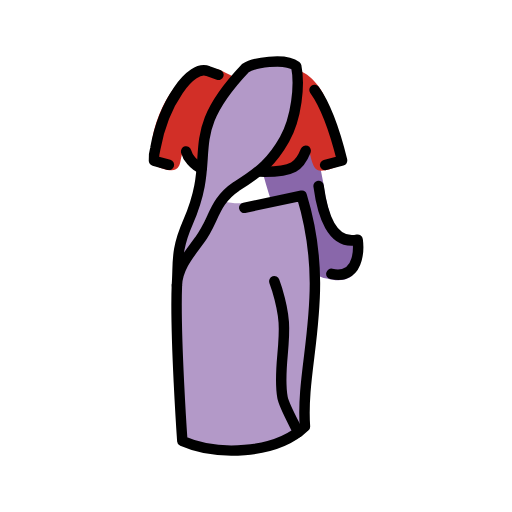
t = 0.00 s
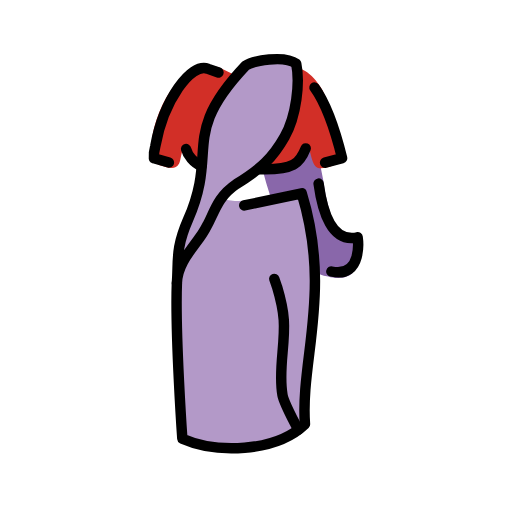
t = 0.48 s
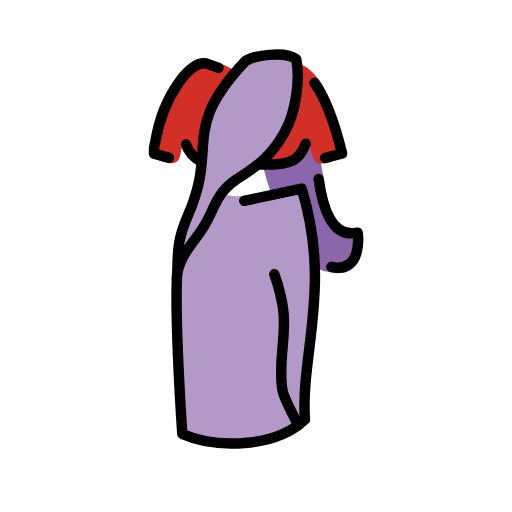
t = 1.43 s
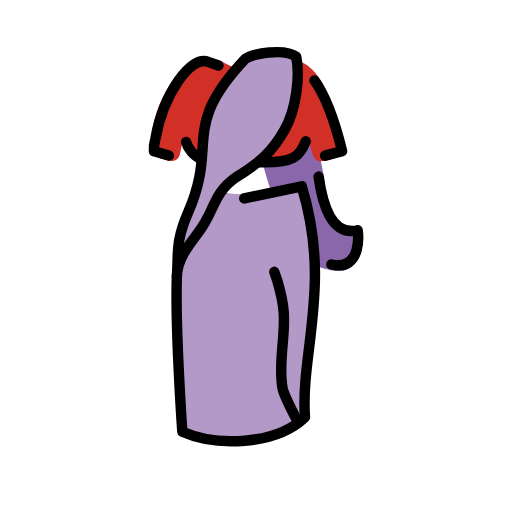
t = 1.90 s
t = 2.38 s: frame unchanged from t = 1.43 s, image omitted
t = 3.33 s: frame unchanged from t = 0.48 s, image omitted

The animated SVG that drew these frames (rendered in a browser with its animation timeline set to each time). Animation: 1 SMIL element (animateTransform=1); one cycle of 3.80 s, repeats indefinitely.

<?xml version='1.0' encoding='utf-8'?>
<svg xmlns="http://www.w3.org/2000/svg" id="emoji" viewBox="-5 -5 82 82" version="1.1" width="200" height="200" role="img">
  <title>OpenMoji: sari</title><g><g id="color">
    <path fill="#8967aa" stroke-width="1.117" d="m43.06 5.429c1.327 7.005 2.658 13.24 3.782 19.19 0.2279 2.307 1.3 6.233 2.32 7.732 0.9795 1.389 1.703 1.013 2.991 1.292 0.2647 0.7012-0.3259 4.201-0.3732 4.652-0.159 1.524-2.418 1.913-4.223 1.36-9.484-1.046-13.72-31.89-13.21-33.62 8.447-0.7377 0.3933-0.1629 8.709-0.6072z" />
    <path fill="#d22f27" stroke-width="1.117" d="m41.47 21.97c1.491-1.389 0.7566-0.7659 2.905-3.049 0.3888 0.4007 0.4811 3.184 1.71 3.397 1.4 0.1087 2.395-0.5617 3.952-1.028-0.3196-3.152-1.811-7.536-2.932-10.48-0.3618-0.952-0.6916-1.408-1.292-2.236-0.4916-0.6772-1.858-2.073-2.746-2.133-0.5975-0.0406-1.261-0.9974-2.229-0.7508-5.602 3.535-6.033 2.683-10.53 0.5606-0.5665-0.2546-1.16-0.1896-1.968-0.48-6.95 0.2027-11.35 14.8-7.763 16.08 1.556 0.4518 2.467 0.8008 3.113-0.2976 0.3653-0.6195 0.3686-3.378 1.324-1.983 0.242 2.051 1.755 2.203 5.633 3.844 2.979 0.5066 7.855-0.8025 10.82-1.438z" />
    <path fill="#b399c8" stroke-width="1.117" d="m24.21 65.45c7.447 2.76 13.26 2.107 19.52-2.316l-0.23-5.352 1.858-14.9-0.3547-3.668-0.5071-5.241c-1.077-1.343-0.3312-8.21-1.812-7.387-1.481 0.8222-3.569 0.2171-5.389 0.4279-3.372 0.6457-4.233 0.7106-6.639 0.267-1.937 4.239-4.425 8.162-5.118 8.609-0.7424 0.6094-3.011 2.826-1.943 5.862-0.4239 1.825 0.5133 21.38 0.6096 23.69z" />
    <path fill="#b399c8" stroke-width="1.117" d="m35.27 5.092c-4.329 3.314-6.454 6.985-8.536 14.62 0.5037 2.659 0.1619 9.019-2.449 10.82-0.5782 2.486-0.8803 6.426-1.196 9.215l3.808-6.181c0.8324-5.276 3.539-7.045 9.989-11.3 1.272-0.8398 3.17-4.079 3.544-5.357 0.2286-0.7814 0.7273-1.107 0.7073-2.025-0.01719-0.8244 0.5883-1.131 0.762-1.751 0.8355-3.001 1.366-5.829 0.178-7.901z" />
  </g>
  <g id="line">
    <path fill="none" stroke="#000" stroke-linecap="round" stroke-linejoin="round" stroke-miterlimit="1.5" stroke-width="1.675" d="m34.12 28.28 9.204-1.935c4.835 15.8-0.2415 26.69 0.5185 36.97-4.841 4.621-14.38 4.644-19.64 2.324 0 0-1.181-16.79-0.8739-24.95" />
    <path fill="none" stroke="#000" stroke-linecap="round" stroke-linejoin="round" stroke-miterlimit="1.5" stroke-width="1.675" d="m26.9 33.53c2.46-3.197 2.192-6.129 5.968-8.683 3.873-2.389 5.794-4.137 7.71-7.544 1.915-3.407 2.476-8.7 1.864-11.71-1.895-1.427-6.964-0.4846-8.14 0.3199-10.55 11.17-4.249 13.38-9.171 24.61-2.089 4.769-1.515 6.559-1.8 10.17 0.08298-2.994 2.288-5.338 3.569-7.162z" />
    <path fill="none" stroke="#000" stroke-linecap="round" stroke-linejoin="round" stroke-miterlimit="1.5" stroke-width="1.675" d="m36.6 22.48c5.541 0.1429 6.414-0.9615 7.361-3.341m3.101 2.29 2.734-0.7231c-0.8461-3.426-2.25-8.306-4.428-11.31" />
    <path fill="none" stroke="#000" stroke-linecap="round" stroke-linejoin="round" stroke-miterlimit="1.5" stroke-width="1.675" d="m27.27 21.99c-1.27-0.5516-2.236-1.788-2.462-2.738m-5.15 1.473c-0.06617-0.9363 0.2214-1.965 0.2214-1.965 1.313-7.245 5.705-13.48 8.444-12.36l1.667 0.5917m-7.935 14.41-2.398-0.6698" />
    <path fill="none" stroke="#000" stroke-linecap="round" stroke-linejoin="round" stroke-miterlimit="1.5" stroke-width="1.675" d="m48.07 38.86c5.159 1.14 4.208-5.481 4.208-5.481-4.155 0.9447-5.636-4.081-6.251-8.601" />
    <path fill="none" stroke="#000" stroke-linecap="round" stroke-linejoin="round" stroke-miterlimit="1.5" stroke-width="1.675" d="m38.93 40.04 0.4518 1.319c0.5193 1.738 0.941 3.426 1.066 5.257 0.2729 4.04-0.9243 8.002-0.2044 12.03 0.2284 1.28 1.848 4.207 2.41 5.351 0.369 0.7541-0.4219-0.7207 0 0" />
  </g>
<animateTransform attributeName="transform" type="translate" values="0 0;0 -1.5;0 0" dur="3.8s" repeatCount="indefinite" /></g></svg>
